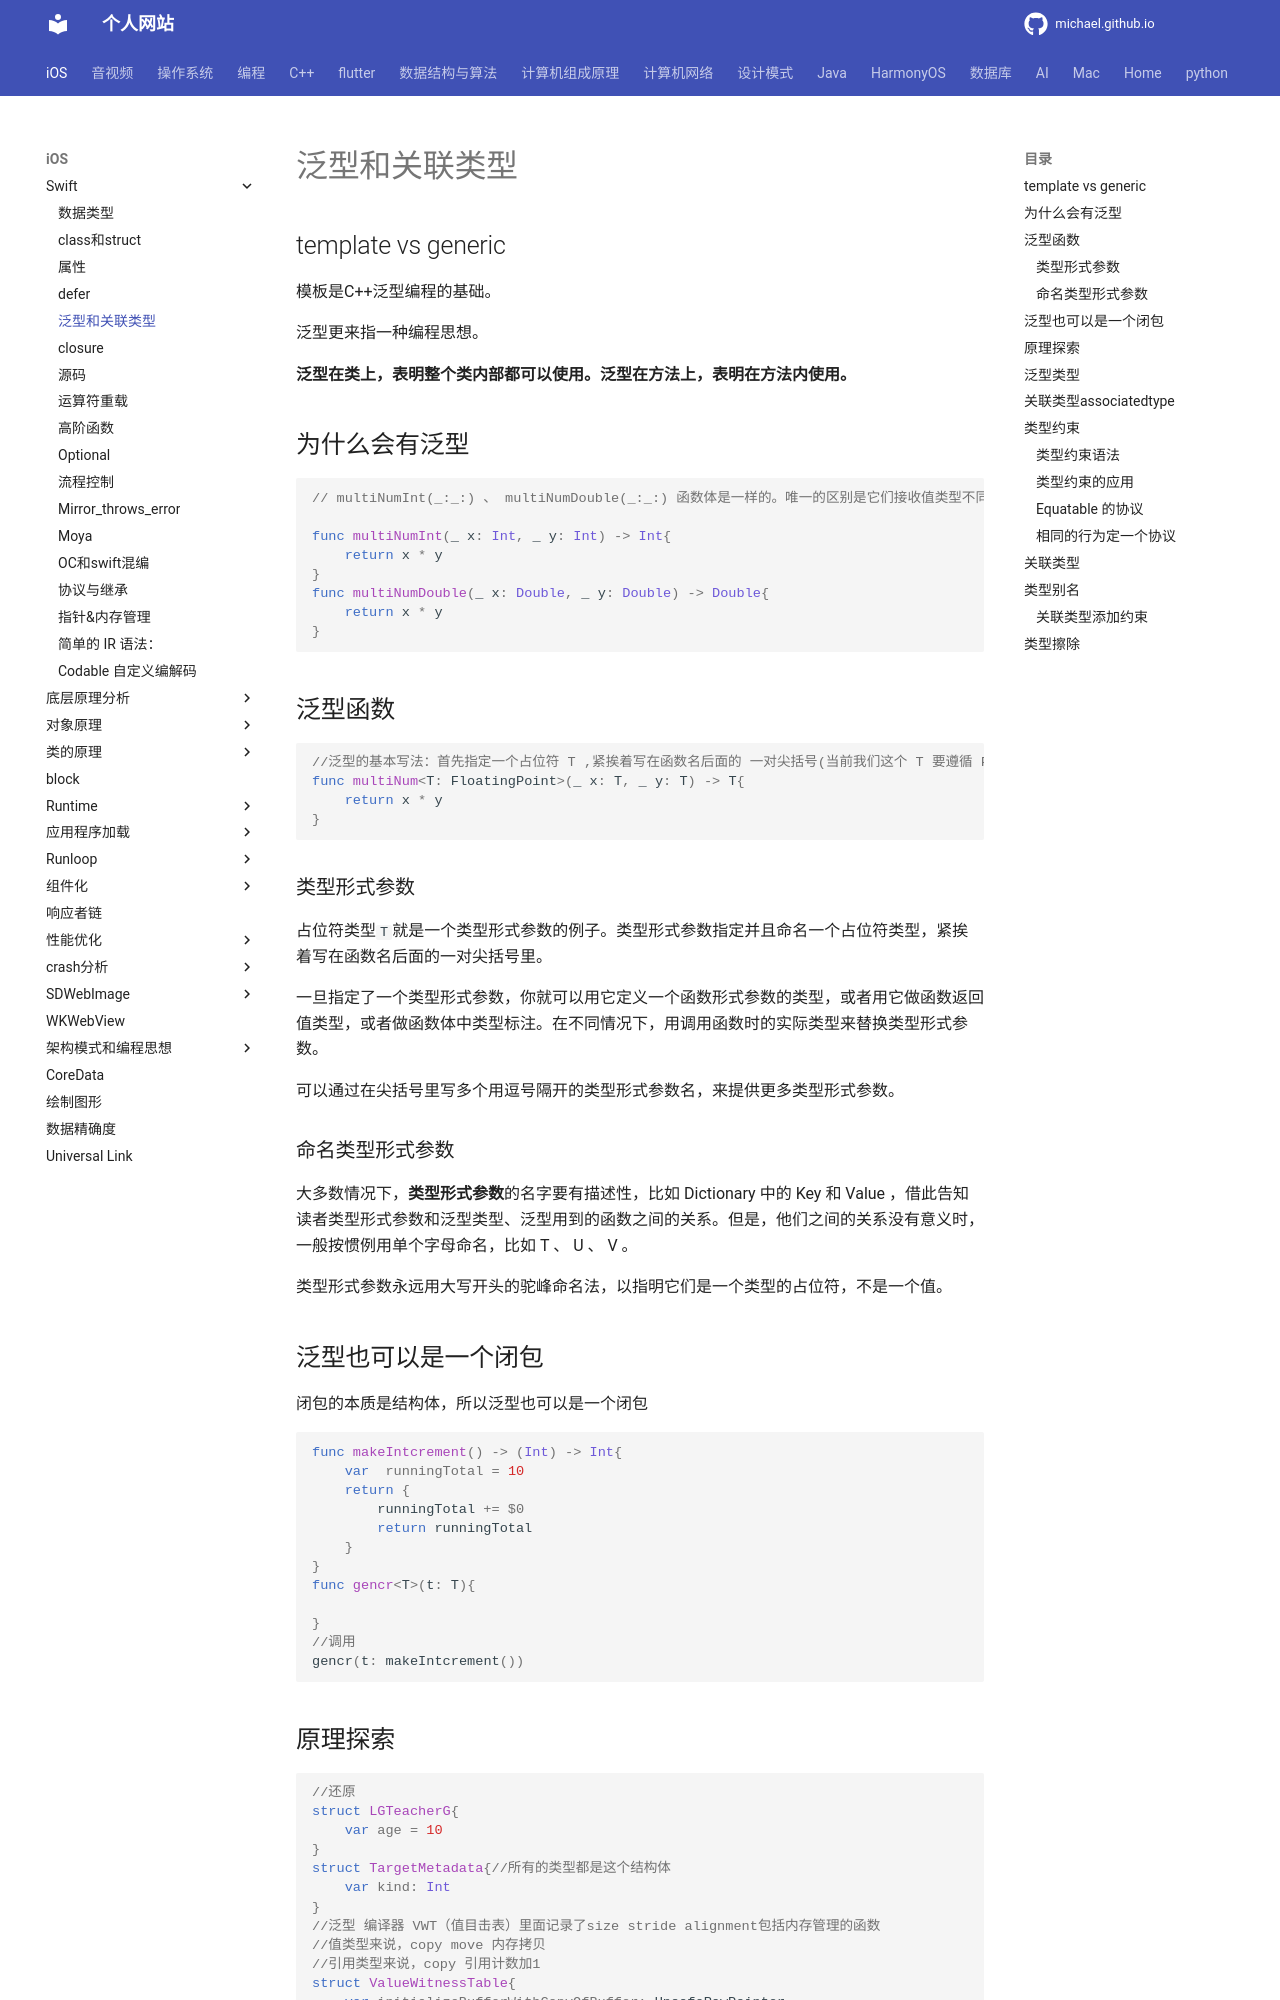

repository: michaelssman/michaelssman.github.io · page: iOS/Swift/泛型和关联类型/index.html · generator: mkdocs

# 泛型和关联类型

## template vs generic 

模板是C++泛型编程的基础。

泛型更来指一种编程思想。

**泛型在类上，表明整个类内部都可以使用。泛型在方法上，表明在方法内使用。**

## 为什么会有泛型

```swift
// multiNumInt(_:_:) 、 multiNumDouble(_:_:) 函数体是一样的。唯一的区别是它们接收值类型不同（ Int 、 Double ）。 这个时候我们想找到一个可以计算任意类型值的函数怎么办？泛型正是能让我们写出这样函数的语法。

func multiNumInt(_ x: Int, _ y: Int) -> Int{
    return x * y
}
func multiNumDouble(_ x: Double, _ y: Double) -> Double{
    return x * y
}
```

## 泛型函数

```swift
//泛型的基本写法：首先指定一个占位符 T ,紧挨着写在函数名后面的 一对尖括号(当前我们这个 T 要遵循 FloatingPoint 协议，计算乘积所必须)；其次我们就可以 使用 T 来替换任意定义的函数形式参数
func multiNum<T: FloatingPoint>(_ x: T, _ y: T) -> T{
    return x * y
}
```

### 类型形式参数

占位符类型`T`就是一个类型形式参数的例子。类型形式参数指定并且命名一个占位符类型，紧挨着写在函数名后面的一对尖括号里。

一旦指定了一个类型形式参数，你就可以用它定义一个函数形式参数的类型，或者用它做函数返回值类型，或者做函数体中类型标注。在不同情况下，用调用函数时的实际类型来替换类型形式参数。

可以通过在尖括号里写多个用逗号隔开的类型形式参数名，来提供更多类型形式参数。

### 命名类型形式参数

大多数情况下，**类型形式参数**的名字要有描述性，比如 Dictionary<Key, Value> 中的 Key 和 Value ，借此告知读者类型形式参数和泛型类型、泛型用到的函数之间的关系。但是，他们之间的关系没有意义时，一般按惯例用单个字母命名，比如 T 、 U 、 V 。

类型形式参数永远用大写开头的驼峰命名法，以指明它们是一个类型的占位符，不是一个值。

## 泛型也可以是一个闭包

闭包的本质是结构体，所以泛型也可以是一个闭包

```swift
func makeIntcrement() -> (Int) -> Int{
    var  runningTotal = 10
    return {
        runningTotal += $0
        return runningTotal
    }
}
func gencr<T>(t: T){

}
//调用
gencr(t: makeIntcrement())
```
